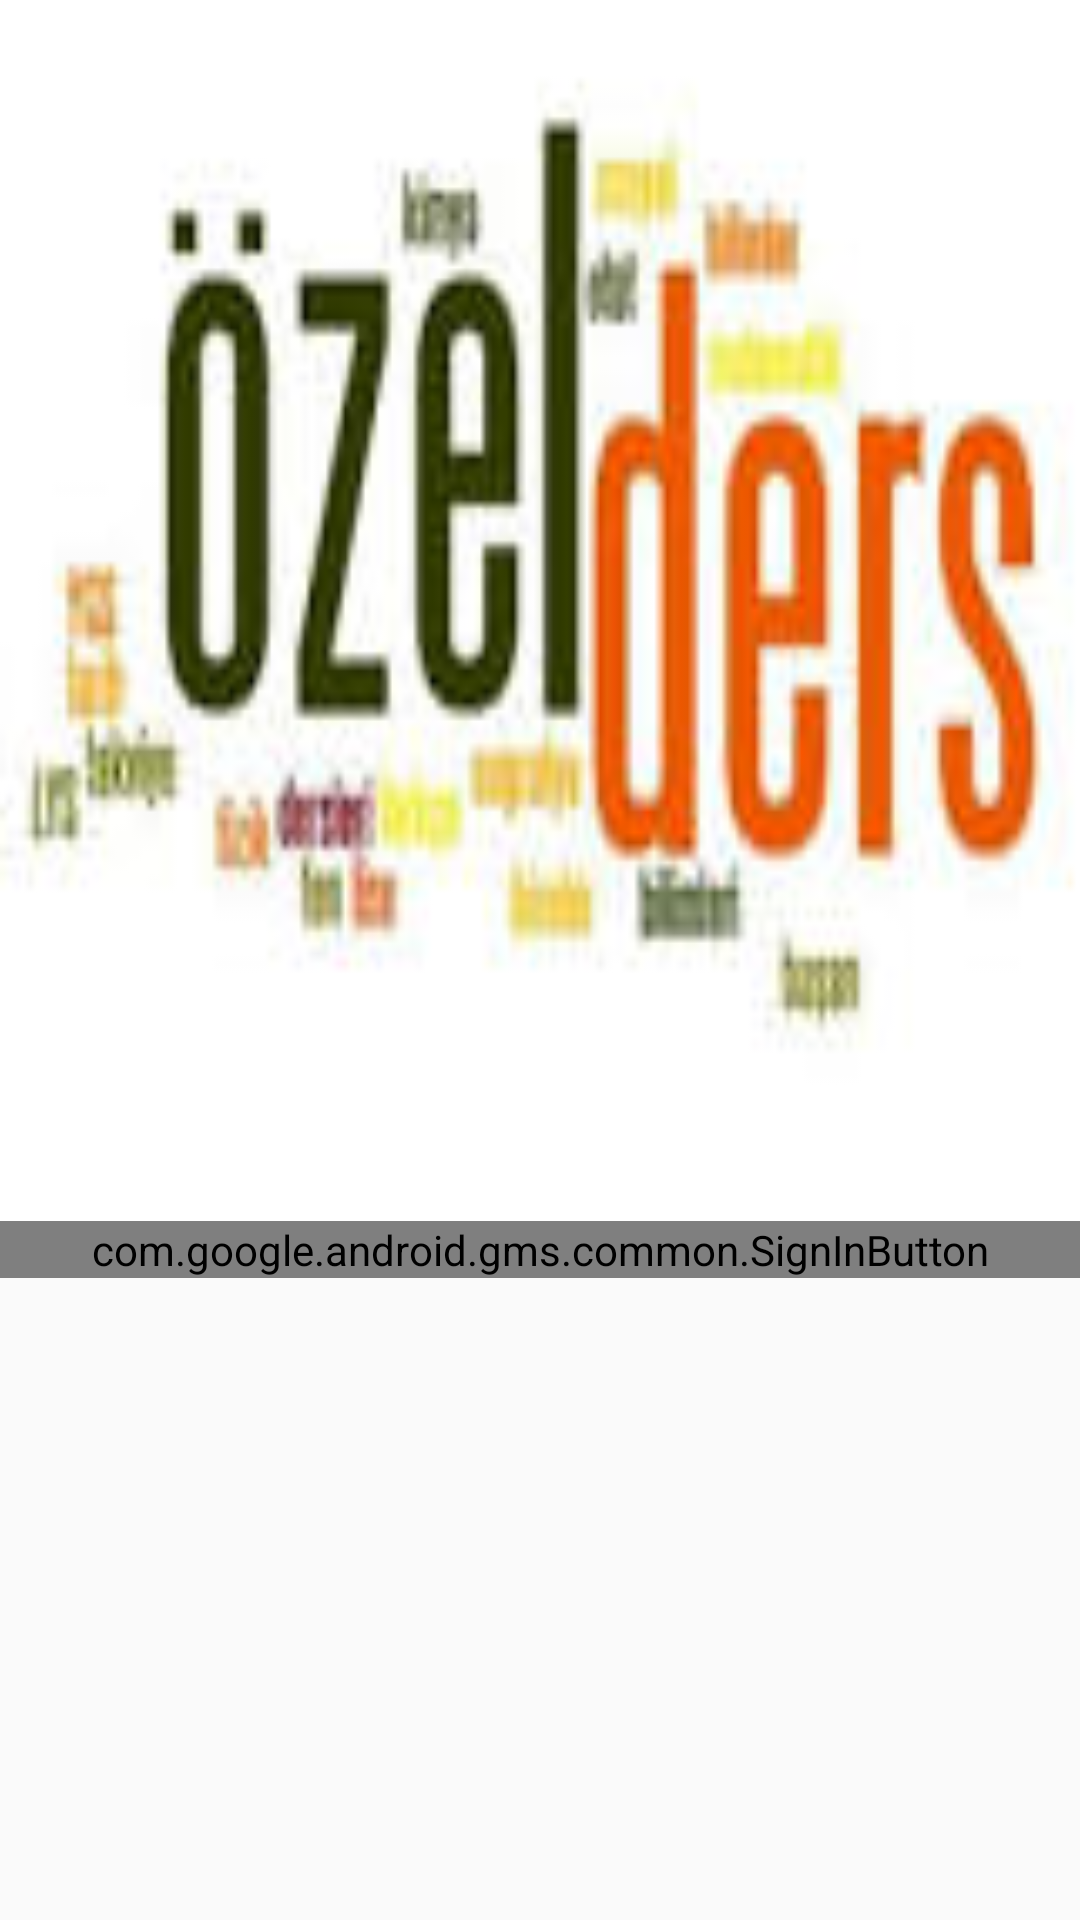

This screen was rendered from an Android layout file. Write that file and the resources it references.
<!-- AndroidManifest.xml: application theme AppTheme -->
<!-- res/layout/activity_account.xml -->
<?xml version="1.0" encoding="utf-8"?>

<RelativeLayout xmlns:android="http://schemas.android.com/apk/res/android"
    xmlns:app="http://schemas.android.com/apk/res-auto"
    xmlns:tools="http://schemas.android.com/tools"
    android:layout_width="match_parent"
    android:layout_height="match_parent"
    tools:context="erol.merve.egitim.Account">

    <com.google.android.gms.common.SignInButton
        android:id="@+id/googleBtn"
        android:layout_width="match_parent"
        android:layout_height="wrap_content"
        android:layout_marginBottom="214dp"
        android:layout_alignParentBottom="true"
        android:layout_alignParentStart="true"
        >
    </com.google.android.gms.common.SignInButton>

    <ImageView
        android:id="@+id/imageView2"
        android:layout_width="match_parent"
        android:layout_height="wrap_content"
        android:layout_alignParentStart="true"
        android:layout_alignParentTop="true"
        android:background="@drawable/logo"
        android:layout_above="@+id/googleBtn"
        android:layout_alignParentEnd="true" />

</RelativeLayout>
<!-- resources referenced by this layout -->
<resources>
  <!-- drawable logo: jpg bitmap (drawable, 4839 bytes) -->
  <style name="AppTheme" parent="Theme.AppCompat.Light.DarkActionBar">
          
          <item name="colorPrimary">@color/colorPrimary</item>
          <item name="colorPrimaryDark">@color/colorPrimaryDark</item>
          <item name="colorAccent">@color/colorAccent</item>
      </style>
  <color name="colorPrimary">#3F51B5</color>
  <color name="colorPrimaryDark">#303F9F</color>
  <color name="colorAccent">#ff4081</color>
</resources>
